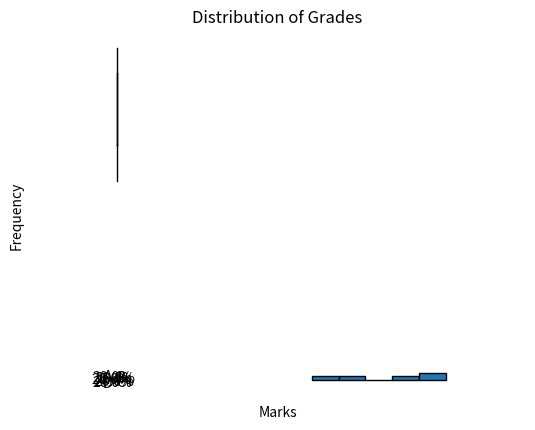

Reproduce this figure in Python.
import pandas as pd
import matplotlib.pyplot as plt

data = {
    'Student': ['Student1', 'Student2', 'Student3', 'Student4', 'Student5'],
    'Marks': [85, 92, 78, 65, 55]
}


df = pd.DataFrame(data)

# Histogram
plt.hist(df['Marks'], bins=5, edgecolor='black')
plt.xlabel('Marks')
plt.ylabel('Frequency')
plt.title('Distribution of Student Marks')
plt.show()

# Boxplot
plt.boxplot(df['Marks'])
plt.xlabel('Marks')
plt.title('Box Plot of Student Marks')
plt.show()
 
# bar chart 
# Define grading criteria
bins = [0, 60, 70, 80, 90, 100]
labels = ['F', 'D', 'C', 'B', 'A']

# Add a new column for grades
df['Grade'] = pd.cut(df['Marks'], bins=bins, labels=labels)

# Calculate the percentage of students in each grade category
grade_counts = df['Grade'].value_counts(normalize=True) * 100

# Plot the pie chart
plt.pie(grade_counts, labels=grade_counts.index, autopct='%1.1f%%', startangle=140)
plt.axis('equal')  # Equal aspect ratio ensures that pie is drawn as a circle.
plt.title('Distribution of Grades')
plt.show()
